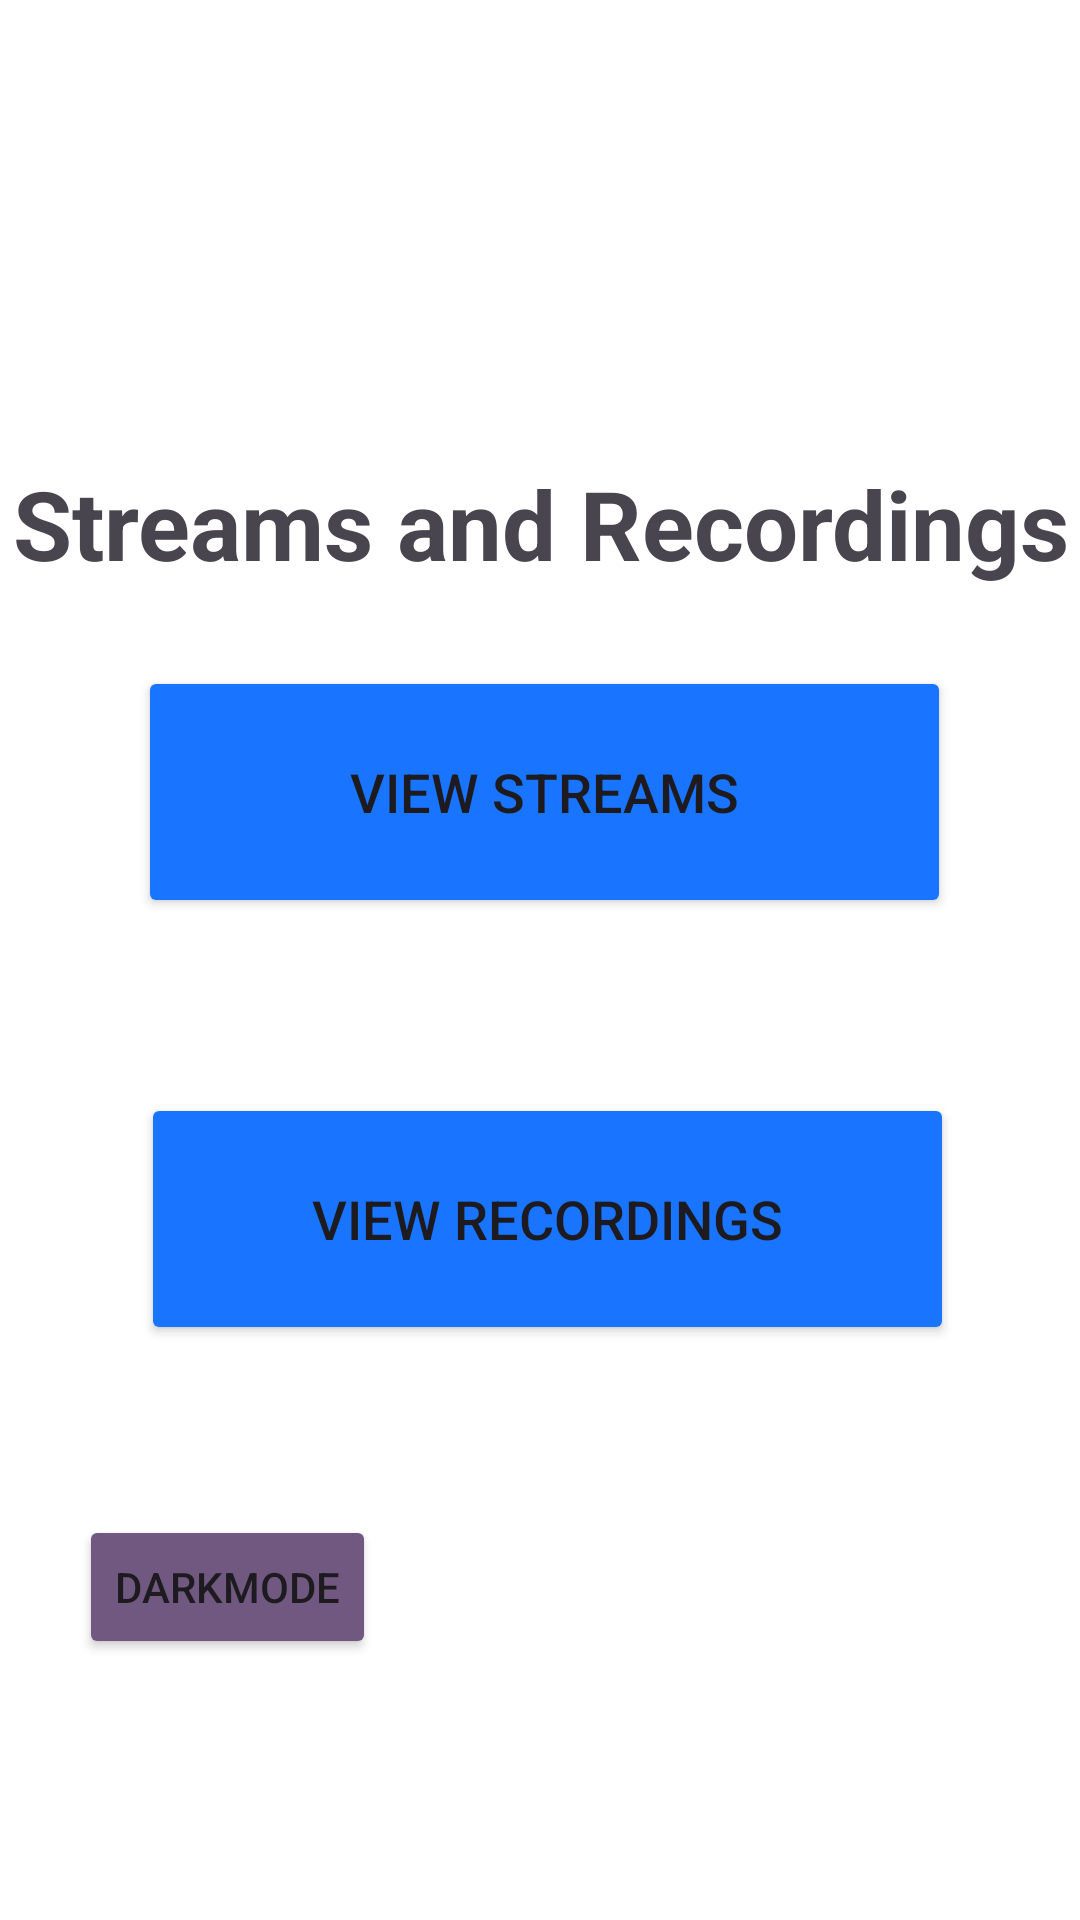

Write the Android layout XML for this screen, with the resource values it uses.
<!-- AndroidManifest.xml: application theme Base.Theme.FYP_App -->
<!-- res/layout/activity_recordings_and_streams.xml -->
<?xml version="1.0" encoding="utf-8"?>
<androidx.constraintlayout.widget.ConstraintLayout xmlns:android="http://schemas.android.com/apk/res/android"
    xmlns:app="http://schemas.android.com/apk/res-auto"
    xmlns:tools="http://schemas.android.com/tools"
    android:layout_width="match_parent"
    android:layout_height="match_parent"
    tools:context=".RecordingsAndStreamsPage">

    <Button
        android:id="@+id/button_ViewStreams"
        android:layout_width="271dp"
        android:layout_height="84dp"
        android:backgroundTint="@color/blue"
        android:text="View Streams"
        android:textSize="18dp"
        app:layout_constraintBottom_toBottomOf="parent"
        app:layout_constraintEnd_toEndOf="parent"
        app:layout_constraintHorizontal_bias="0.518"
        app:layout_constraintStart_toStartOf="parent"
        app:layout_constraintTop_toTopOf="parent"
        app:layout_constraintVertical_bias="0.399" />

    <Button
        android:id="@+id/button_ViewRecordings"
        android:layout_width="271dp"
        android:layout_height="84dp"
        android:backgroundTint="@color/blue"
        android:text="View Recordings"
        android:textSize="18dp"
        app:layout_constraintBottom_toBottomOf="parent"
        app:layout_constraintEnd_toEndOf="parent"
        app:layout_constraintHorizontal_bias="0.528"
        app:layout_constraintStart_toStartOf="parent"
        app:layout_constraintTop_toTopOf="parent"
        app:layout_constraintVertical_bias="0.655" />

    <TextView
        android:id="@+id/textView_Title"
        android:layout_width="391dp"
        android:layout_height="74dp"
        android:gravity="center"
        android:text="Streams and Recordings"
        android:textSize="32dp"
        android:textStyle="bold"
        app:layout_constraintBottom_toBottomOf="parent"
        app:layout_constraintEnd_toEndOf="parent"
        app:layout_constraintHorizontal_bias="0.497"
        app:layout_constraintStart_toStartOf="parent"
        app:layout_constraintTop_toTopOf="parent"
        app:layout_constraintVertical_bias="0.243" />

    <Button
        android:id="@+id/button_DarkMode"
        android:layout_width="wrap_content"
        android:layout_height="wrap_content"
        android:backgroundTint="@color/dark"
        android:text="Darkmode"
        app:layout_constraintBottom_toBottomOf="parent"
        app:layout_constraintEnd_toEndOf="parent"
        app:layout_constraintHorizontal_bias="0.101"
        app:layout_constraintStart_toStartOf="parent"
        app:layout_constraintTop_toTopOf="parent"
        app:layout_constraintVertical_bias="0.853" />

</androidx.constraintlayout.widget.ConstraintLayout>
<!-- resources referenced by this layout -->
<resources>
  <color name="blue">#1975ff</color>
  <color name="dark">#715880</color>
  <style name="Base.Theme.FYP_App" parent="Theme.Material3.DayNight.NoActionBar">
          
          
          <item name="android:windowBackground">@color/white</item>
          <item name="android:windowTranslucentStatus">true</item>
          <item name="android:windowTranslucentNavigation">true</item>
      </style>
  <color name="white">#FFFFFFFF</color>
</resources>
